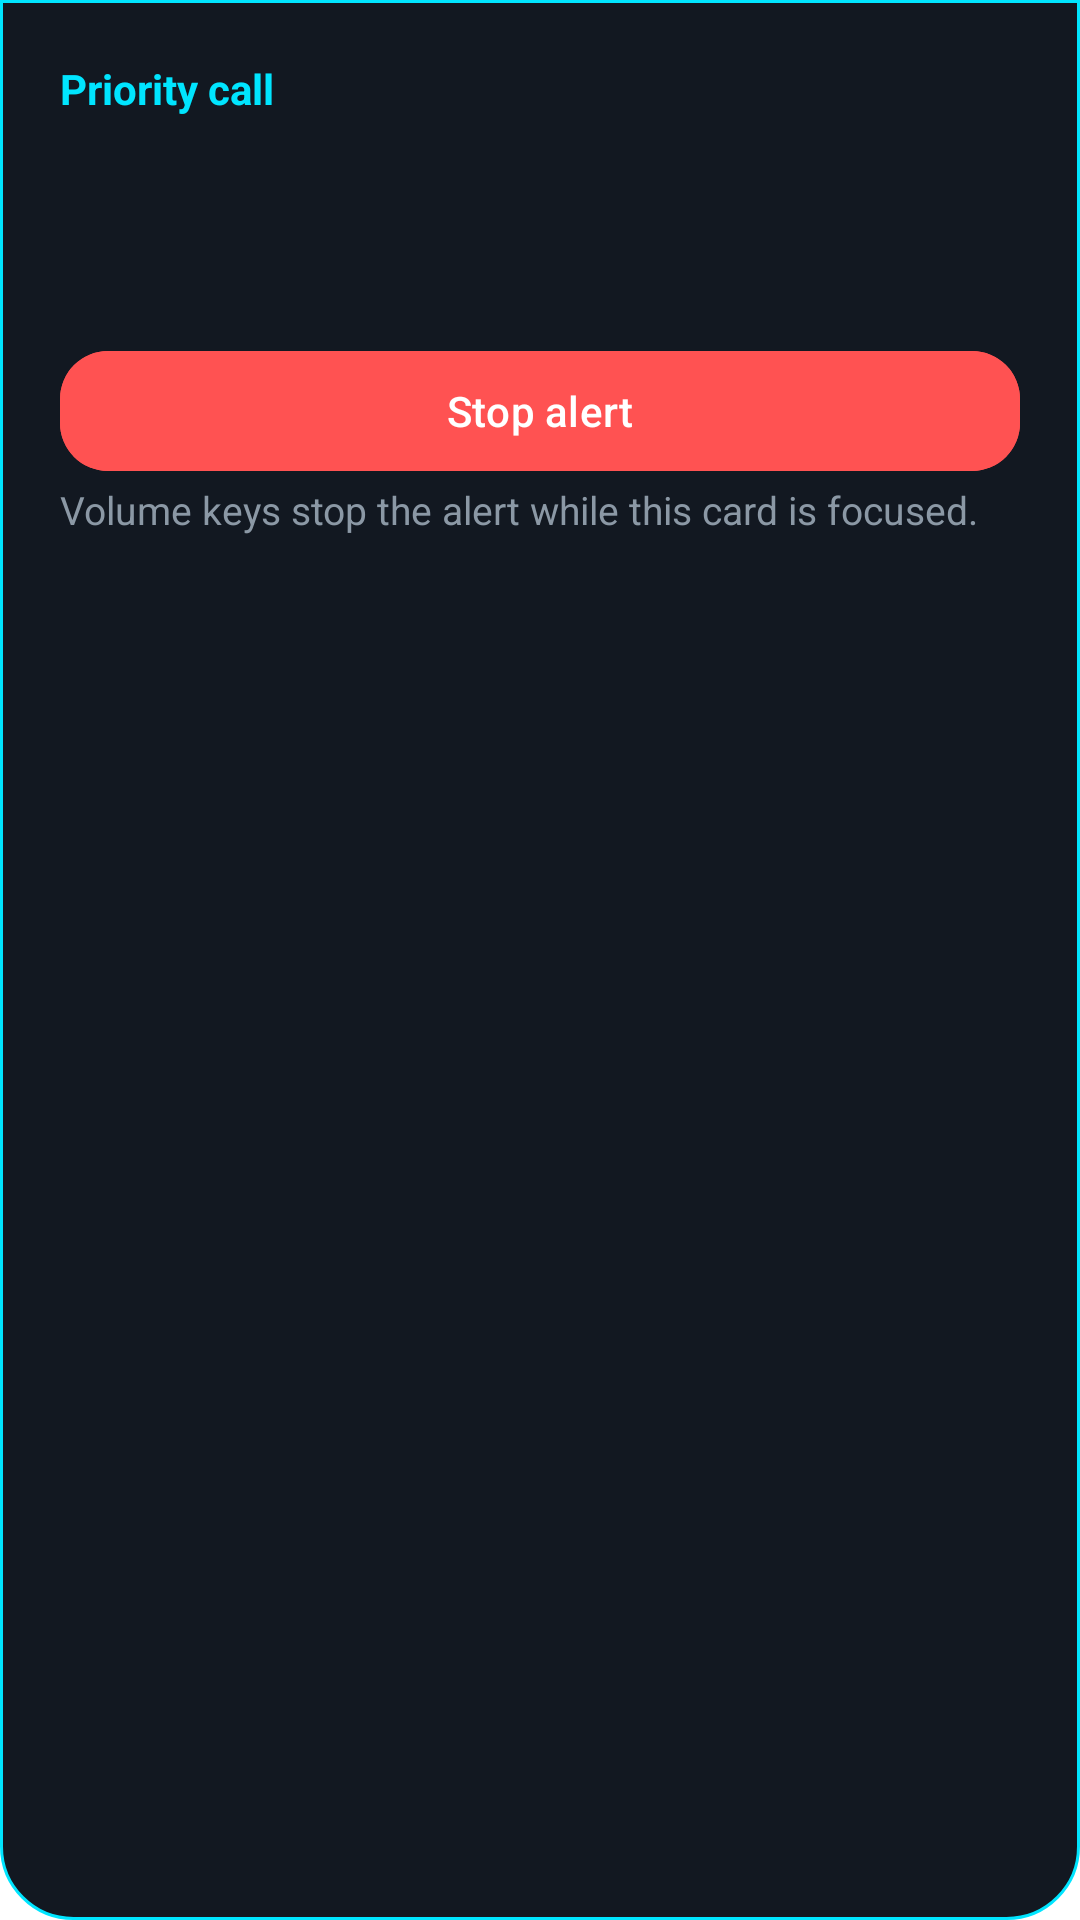

This screen was rendered from an Android layout file. Write that file and the resources it references.
<!-- AndroidManifest.xml: activity theme Theme.LeviRinger.Alert -->
<!-- res/layout/activity_alert.xml -->
<LinearLayout xmlns:android="http://schemas.android.com/apk/res/android"
    xmlns:app="http://schemas.android.com/apk/res-auto"
    android:layout_width="match_parent"
    android:layout_height="wrap_content"
    android:background="@drawable/alert_card_background"
    android:orientation="vertical"
    android:padding="20dp">

    <TextView
        android:layout_width="match_parent"
        android:layout_height="wrap_content"
        android:text="@string/alert_title"
        android:textColor="@color/neon"
        android:textSize="14sp"
        android:textStyle="bold" />

    <TextView
        android:id="@+id/txtName"
        android:maxLines="2"
        android:ellipsize="end"
        android:layout_width="match_parent"
        android:layout_height="wrap_content"
        android:layout_marginTop="8dp"
        android:textColor="@color/on_bg"
        android:textSize="24sp"
        android:textStyle="bold" />

    <TextView
        android:id="@+id/txtNumber"
        android:maxLines="1"
        android:ellipsize="end"
        android:layout_width="match_parent"
        android:layout_height="wrap_content"
        android:textColor="@color/on_surface_muted"
        android:textSize="16sp" />

    <TextView
        android:id="@+id/txtNote"
        android:maxLines="3"
        android:ellipsize="end"
        android:layout_width="match_parent"
        android:layout_height="wrap_content"
        android:layout_marginTop="8dp"
        android:textColor="@color/accent_green"
        android:textSize="16sp"
        android:visibility="gone" />

    <com.google.android.material.button.MaterialButton
        android:id="@+id/btnStop"
        android:layout_width="match_parent"
        android:layout_height="wrap_content"
        android:minHeight="48dp"
        android:layout_marginTop="12dp"
        android:backgroundTint="@color/danger"
        android:text="@string/engine_stop_alert"
        android:textColor="@color/white"
        app:cornerRadius="16dp" />

    <TextView
        android:id="@+id/txtHint"
        android:layout_width="match_parent"
        android:layout_height="wrap_content"
        android:text="@string/engine_volume_hint"
        android:textColor="@color/on_surface_muted"
        android:textSize="13sp" />
</LinearLayout>
<!-- resources referenced by this layout -->
<resources>
  <color name="accent_green">#00E676</color>
  <color name="danger">#FF5252</color>
  <color name="neon">#00E5FF</color>
  <color name="on_bg">#E6EDF3</color>
  <color name="on_surface_muted">#8B98A5</color>
  <color name="white">#FFFFFF</color>
  <!-- drawable alert_card_background (drawable) -->
  <shape xmlns:android="http://schemas.android.com/apk/res/android" android:shape="rectangle">
      <solid android:color="@color/surface" />
      <corners android:bottomLeftRadius="24dp" android:bottomRightRadius="24dp" />
      <stroke android:width="1dp" android:color="@color/neon" />
  </shape>
  <string name="alert_title">Priority call</string>
  <string name="engine_stop_alert">Stop alert</string>
  <string name="engine_volume_hint">Volume keys stop the alert while this card is focused.</string>
  <style name="Theme.LeviRinger.Alert" parent="Theme.Material3.Dark.Dialog">
          <item name="android:windowIsFloating">true</item>
          <item name="android:windowIsTranslucent">true</item>
          <item name="android:backgroundDimEnabled">false</item>
          <item name="android:windowBackground">@android:color/transparent</item>
          <item name="android:windowNoTitle">true</item>
          <item name="windowNoTitle">true</item>
          <item name="android:windowCloseOnTouchOutside">false</item>
          <item name="android:windowMinWidthMajor">100%</item>
          <item name="android:windowMinWidthMinor">100%</item>
          <item name="colorPrimary">@color/neon</item>
      </style>
  <color name="surface">#121821</color>
</resources>
